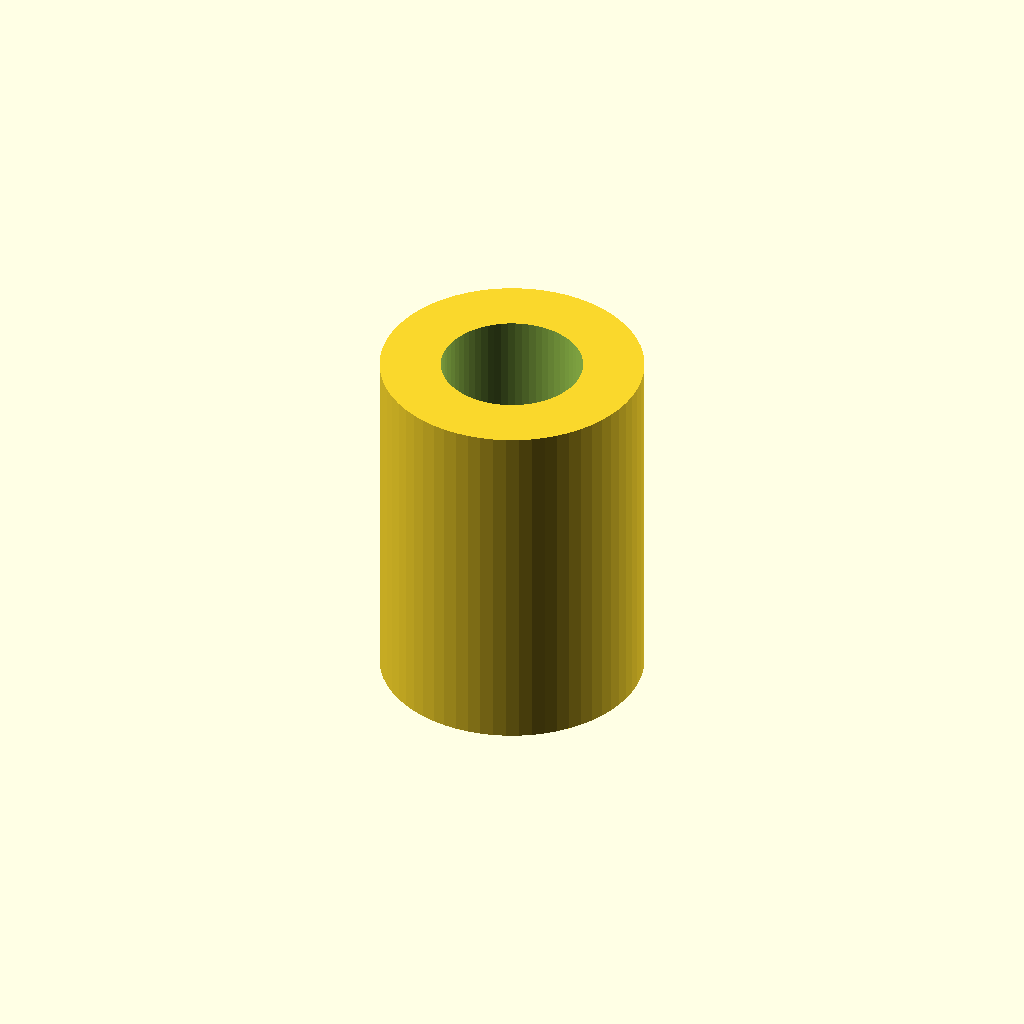
Cell 1: the model at its default parameters.
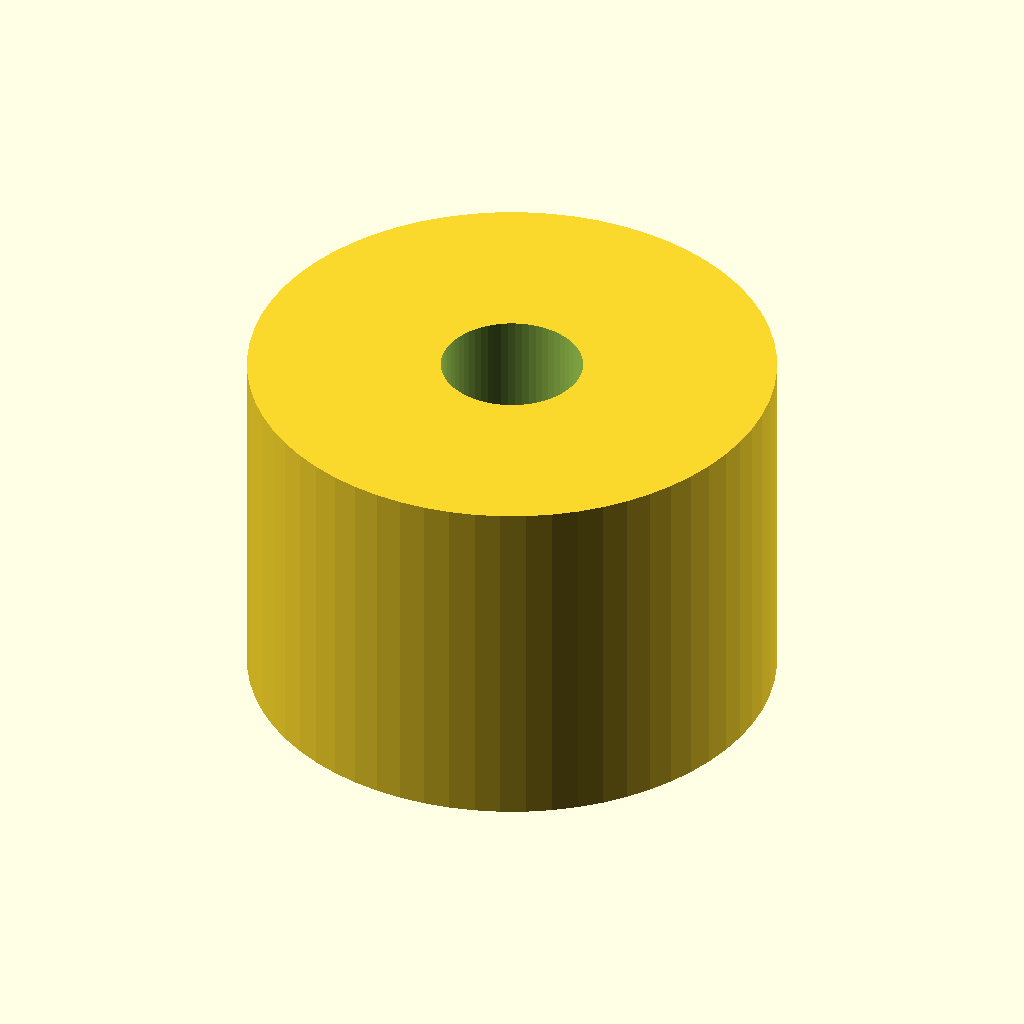
Cell 2: the same model with od = 35.
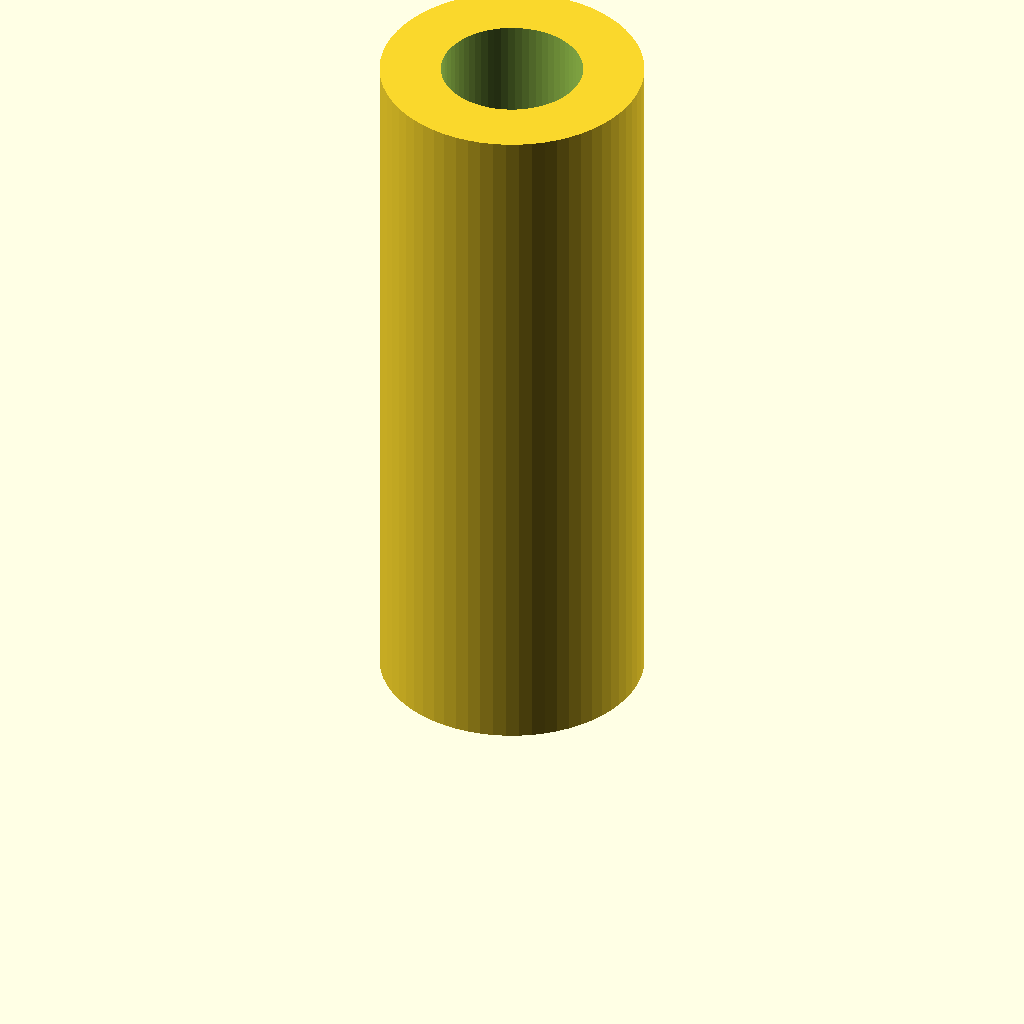
Cell 3: height = 47.6 (everything else at default).
One fixed orthographic camera (rotation 55°, 0°, 25°; colour scheme Cornfield) for every cell.
OpenSCAD source file 3d-models/kneeler-replacement-parts/kneeler-bumper/rubber-bumper.scad:
// Smoothness of the cylinders
$fn = 64;

// inputs
od = 17.5; // Outer diameter of the bumper
peg_od = 9.7;  // the peg that the bumper fits onto.
tightness = 0.3; // Increase this value for a tighter fit, decrease for a looser fit (mm)
id = peg_od - tightness; // Inner diameter of the bumper, calculated for a snug fit
height = 23.8; // Total height of the bumper

// Main module to create the rubber bumper
module rubber_bumper() {
    difference() {
        cylinder(h=height, d=od);

        // Remove the inner cylinder to create the hollow core
        translate([0, 0, -1])
            cylinder(h=height + 2, d=id);
    }
}

rubber_bumper();
Customizer parameters (derived from the source; name, type, default, range or options):
od: number, default 17.5
peg_od: number, default 9.7
tightness: number, default 0.3
height: number, default 23.8
